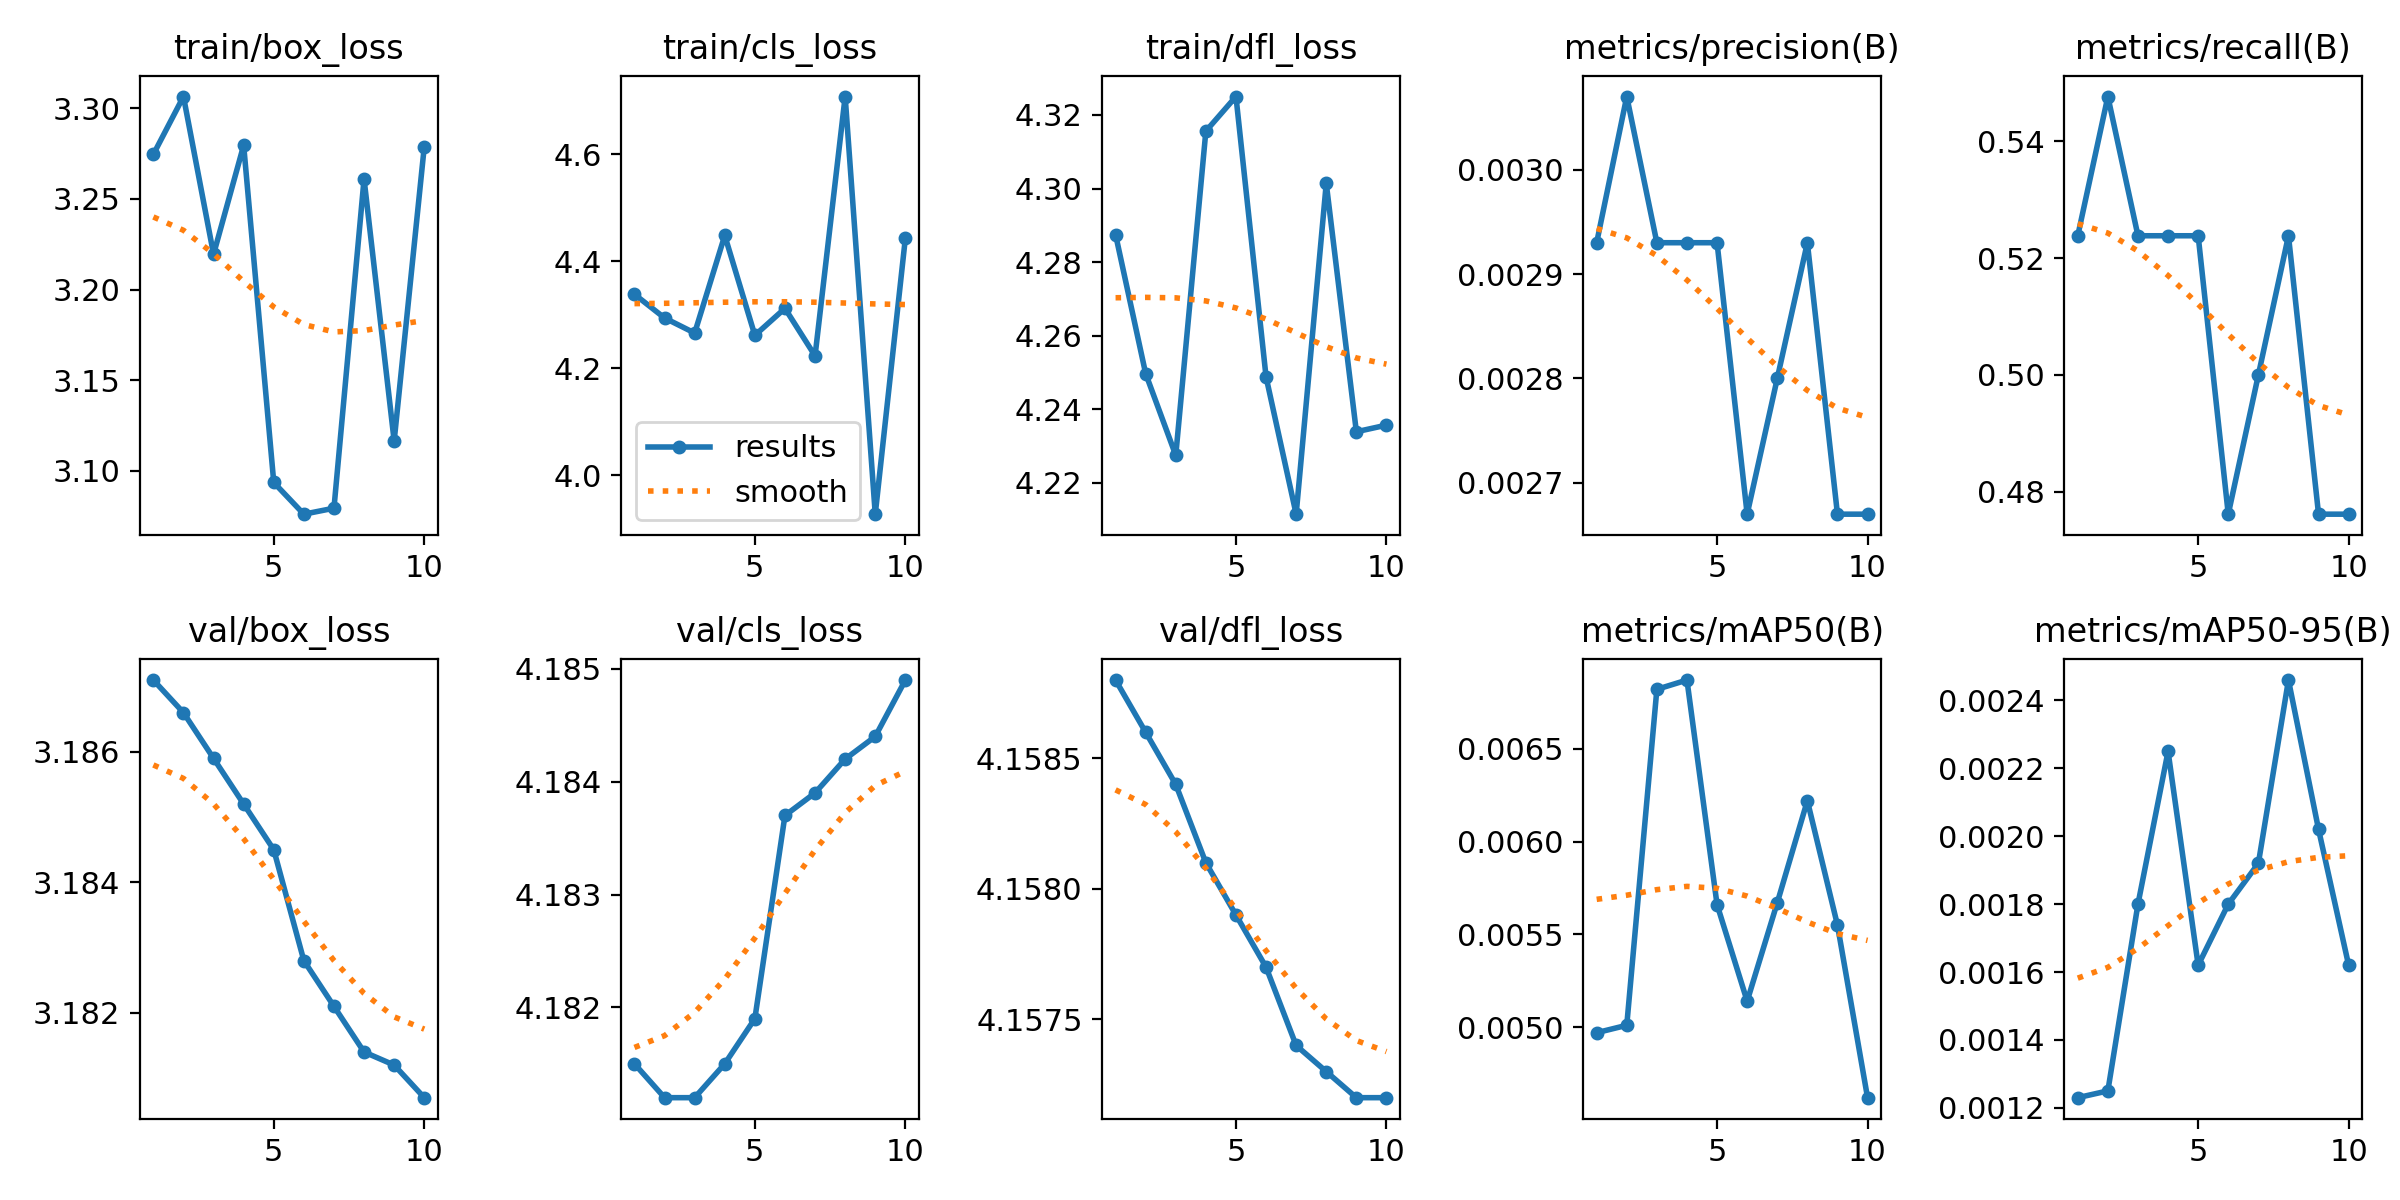

The table this chart was drawn from, first rows:
epoch, train/box_loss, train/cls_loss, train/dfl_loss, metrics/precision(B), metrics/recall(B), metrics/mAP50(B), metrics/mAP50-95(B), val/box_loss, val/cls_loss, val/dfl_loss, lr/pg0, lr/pg1, lr/pg2
1, 3.275, 4.338, 4.287, 0.00293, 0.5238, 0.00497, 0.00123, 3.187, 4.181, 4.159, 2e-05, 2e-05, 2e-05
2, 3.307, 4.294, 4.25, 0.00307, 0.5476, 0.00501, 0.00125, 3.187, 4.181, 4.159, 5.406e-05, 5.406e-05, 5.406e-05
3, 3.22, 4.266, 4.228, 0.00293, 0.5238, 0.00682, 0.0018, 3.186, 4.181, 4.158, 8.02e-05, 8.02e-05, 8.02e-05
4, 3.28, 4.448, 4.316, 0.00293, 0.5238, 0.00687, 0.00225, 3.185, 4.181, 4.158, 9.842e-05, 9.842e-05, 9.842e-05
5, 3.094, 4.261, 4.325, 0.00293, 0.5238, 0.00566, 0.00162, 3.184, 4.182, 4.158, 0.0001087, 0.0001087, 0.0001087
6, 3.076, 4.312, 4.249, 0.00267, 0.4762, 0.00514, 0.0018, 3.183, 4.184, 4.158, 0.0001111, 0.0001111, 0.0001111
7, 3.079, 4.223, 4.212, 0.0028, 0.5, 0.00567, 0.00192, 3.182, 4.184, 4.157, 0.0001056, 0.0001056, 0.0001056
8, 3.261, 4.708, 4.301, 0.00293, 0.5238, 0.00622, 0.00246, 3.181, 4.184, 4.157, 9.21e-05, 9.21e-05, 9.21e-05
9, 3.116, 3.927, 4.234, 0.00267, 0.4762, 0.00555, 0.00202, 3.181, 4.184, 4.157, 7.072e-05, 7.072e-05, 7.072e-05
10, 3.279, 4.443, 4.236, 0.00267, 0.4762, 0.00462, 0.00162, 3.181, 4.185, 4.157, 4.142e-05, 4.142e-05, 4.142e-05
